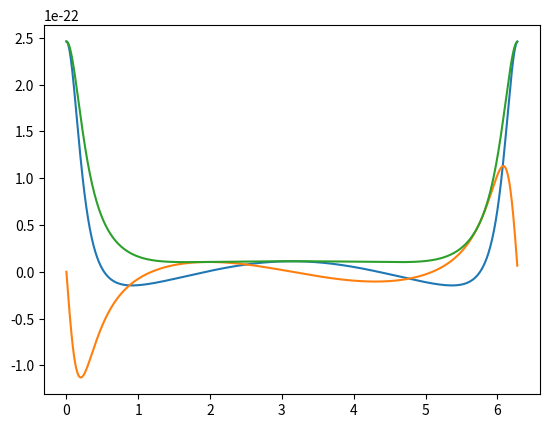

Source code (Python):
import numpy as np
import matplotlib.pyplot as plt

g = 6.6743e-11 # Universal Gravitational Constant
g = g/1e9 

def inertial_to_rotating(i_position, i_velocity, omega, theta):
    """
    Transform position and velocity from inertial to rotating frame.

    Parameters:
    i_position (np.array): Position vector in inertial frame [x, y, z]
    i_velocity (np.array): Velocity vector in inertial frame [vx, vy, vz]
    omega (float): Angular velocity magnitude (rad/s)
    theta (float): Current rotation angle (rad)

    Returns:
    tuple: (r_position, r_velocity) in rotating frame
    """
    # For clockwise rotation (negative omega), the rotation matrix is:
    R_i2r = np.array([
        [np.cos(theta),  np.sin(theta), 0],
        [-np.sin(theta), np.cos(theta), 0],
        [0, 0, 1]
    ])

    # Transform position
    r_position = R_i2r @ i_position

    # Transform velocity: v_rot = R·v_inertial - (ω × r_rot)
    omega_vector = np.array([0, 0, omega])
    r_velocity   = R_i2r @ i_velocity - np.cross(omega_vector, r_position)

    return r_position, r_velocity

def compute_gravity(i_position, i_velocity, omega, theta, mass, rw_position):
    """
    Calculates gravitational acceleration of the Ringworld under influence of third-body objects.

    Parameters: 
    i_position (list of np.array): Position vector in inertial frame [x, y, z] of third-body objects
    i_velocity (list of np.array): Velocity vector in inertial frame [vx, vy, vz] of third-body objects
    omega (number): Angular velocity magnitude (rad/s) 
    theta (number): Current rotation angle (rad)
    mass (list of float): Mass of the third-body objects (kg)
    rw_position (np.array): Position vector in inertial frame [x, y, z] of Ringworld

    Returns:
    acceleration_ringworld (np.array): Acceleration of the Ringworld. 
    """

    acceleration_ringworld = np.array([0.,0.,0.]) # Initialize acceleration array

    for i in range(len(i_position)): # Loop through all the third-bodies
        
        # Convert from inertial to rotating reference frame
        r_position = inertial_to_rotating(i_position[i], i_velocity[i], omega, theta)[0]

        # Add to acceleration vector for Ringworld
        acceleration_ringworld += (g * mass[i] / (np.linalg.norm(r_position - rw_position) ** 3) * (r_position - rw_position) - g * mass[i] / (np.linalg.norm(r_position) ** 3) * r_position)

    return acceleration_ringworld

def save_fig(i_position, i_velocity, omega, mass, rw_position, N):
    """
    Calculates gravitational acceleration of the Ringworld under influence of third-body objects.

    Parameters: 
    i_position (list of np.array): Position vector in inertial frame [x, y, z] of third-body objects
    i_velocity (list of np.array): Velocity vector in inertial frame [vx, vy, vz] of third-body objects
    omega (number): Angular velocity magnitude (rad/s) 
    mass (list of float): Mass of the third-body objects (kg)
    rw_position (np.array): Position vector in inertial frame [x, y, z] of Ringworld

    Returns:
    fig.png (plot): Plot of gravity norm vs. angle for many angles
    """
    plt.figure()
    normal = []
    tangential = []
    forces = []
    angles = []
    for n in range(N):
        angles.append(n*2*np.pi/N)
    for theta in angles:
        acceleration_ringworld = compute_gravity(i_position, i_velocity, omega, theta, mass, rw_position)
        normal.append(acceleration_ringworld[0])
        tangential.append(acceleration_ringworld[1])
        forces.append(np.linalg.norm(acceleration_ringworld))
    plt.figure()
    plt.plot(angles, normal)
    plt.plot(angles, tangential)
    plt.plot(angles, forces)
    plt.savefig("ringworld forces")
    print(normal)
    print(tangential)
    print(forces)
    print(angles)

save_fig([[2e8, 0., 0.]], [[0., 0., 0.]], 1e-6, [1e13], [149597871, 0., 0.], 1000)
